Run: headless pygame with SDL's dummy video driver; simulated clock (each Clock.tick advances the game by its frame time, no real sleeping); random seed 0; keys injected as events and as key.get_pressed() state; no mouse input.
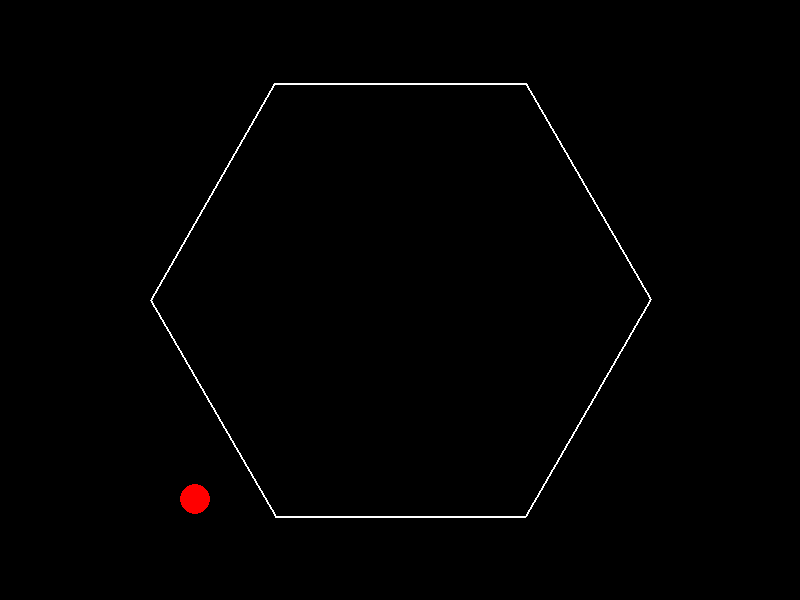
Frame 1 of 4 · flips 1–60 · no input
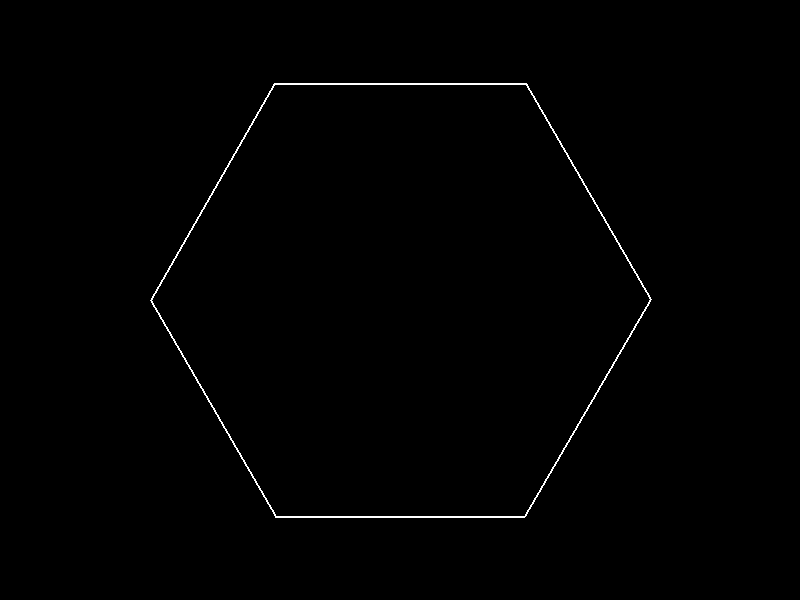
Frame 2 of 4 · flips 61–180 · tapped SPACE, RETURN · held RIGHT (→), D
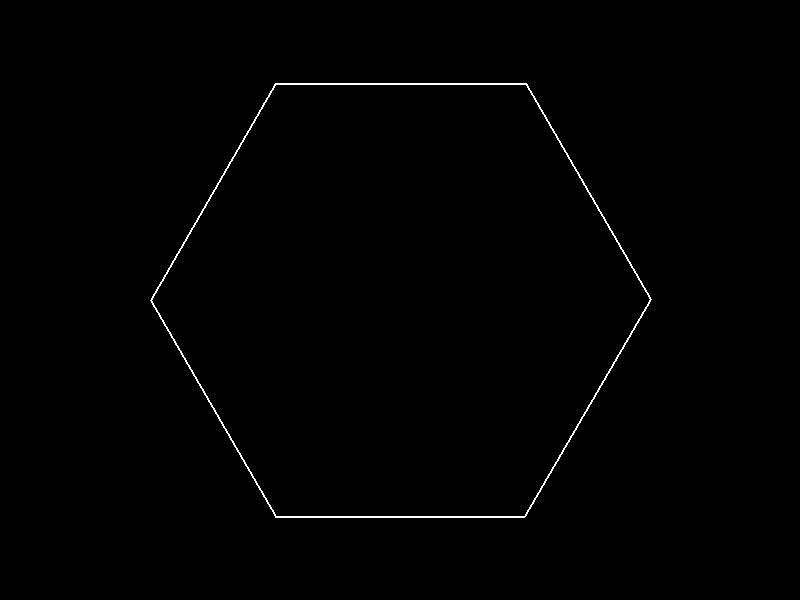
Frame 3 of 4 · flips 181–300 · held DOWN (↓), S
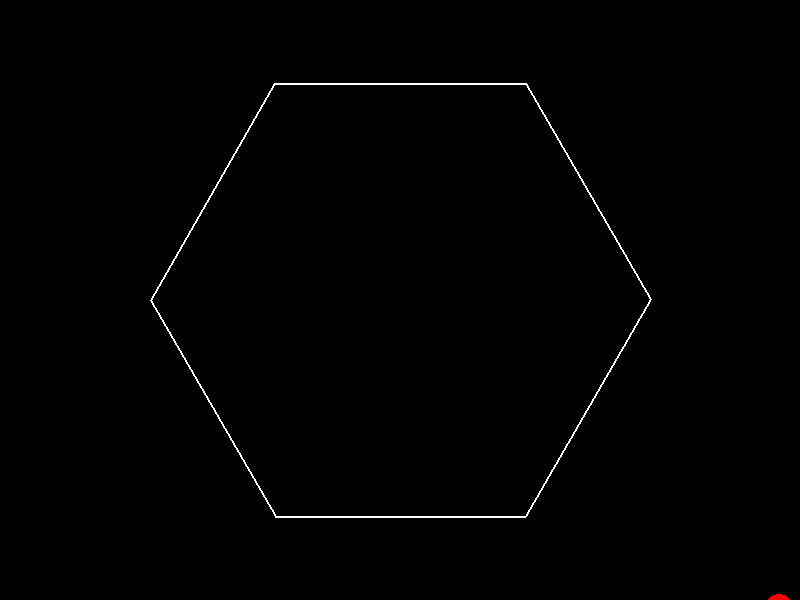
Frame 4 of 4 · flips 301–420 · held LEFT (←), A, UP (↑), W

The pygame program that drew these frames:

import pygame
import math
import sys

# Constants
WIDTH, HEIGHT = 800, 600
GRAVITY = 0.5
FRICTION = 0.99
BALL_RADIUS = 15
HEX_RADIUS = 250
ROTATION_SPEED = 1

class Hexagon:
    def __init__(self):
        self.angle = 0
        self.points = self.calculate_points()

    def calculate_points(self):
        return [(HEX_RADIUS * math.cos(math.radians(60 * i + self.angle)) + WIDTH//2,
                 HEX_RADIUS * math.sin(math.radians(60 * i + self.angle)) + HEIGHT//2)
                for i in range(6)]

    def rotate(self):
        self.angle = (self.angle + ROTATION_SPEED) % 360
        self.points = self.calculate_points()

    def draw(self, surface):
        pygame.draw.polygon(surface, (255, 255, 255), self.points, 2)

class Ball:
    def __init__(self):
        self.x, self.y = WIDTH//2, HEIGHT//2 - HEX_RADIUS + BALL_RADIUS + 50
        self.vx, self.vy = 5, 0

    def update(self, hex_points):
        # Apply gravity
        self.vy += GRAVITY
        
        # Update position
        self.x += self.vx
        self.y += self.vy
        
        # Check collision with hexagon walls
        for i in range(6):
            x1, y1 = hex_points[i]
            x2, y2 = hex_points[(i+1)%6]
            
            # Line equation: (y2 - y1)x - (x2 - x1)y + (x2y1 - x1y2) = 0
            A = y2 - y1
            B = x1 - x2
            C = x2*y1 - x1*y2
            
            # Distance from ball to line
            dist = abs(A*self.x + B*self.y + C) / math.sqrt(A*A + B*B)
            
            if dist <= BALL_RADIUS:
                # Calculate normal vector
                normal = math.atan2(y2 - y1, x2 - x1) + math.pi/2
                
                # Reflect velocity vector
                speed = math.hypot(self.vx, self.vy)
                angle = math.atan2(self.vy, self.vx)
                new_angle = 2*normal - angle
                
                self.vx = speed * math.cos(new_angle) * FRICTION
                self.vy = speed * math.sin(new_angle) * FRICTION
                
                # Move ball outside the wall
                self.x += self.vx
                self.y += self.vy

    def draw(self, surface):
        pygame.draw.circle(surface, (255, 0, 0), (int(self.x), int(self.y)), BALL_RADIUS)

def main():
    pygame.init()
    screen = pygame.display.set_mode((WIDTH, HEIGHT))
    clock = pygame.time.Clock()
    
    hexagon = Hexagon()
    ball = Ball()
    
    while True:
        for event in pygame.event.get():
            if event.type == pygame.QUIT:
                pygame.quit()
                sys.exit()
        
        screen.fill((0, 0, 0))
        
        hexagon.rotate()
        hexagon.draw(screen)
        
        ball.update(hexagon.points)
        ball.draw(screen)
        
        pygame.display.flip()
        clock.tick(60)

if __name__ == "__main__":
    main()
